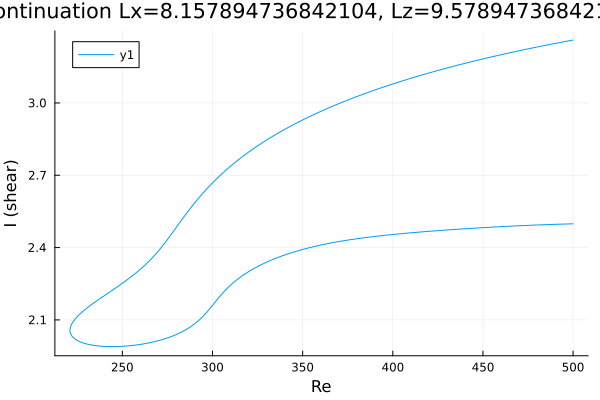

The file beside this chart, header and first rows:
Re, shear
500.0, 3.261
499.3, 3.26
497.9, 3.258
496.5, 3.256
495.1, 3.254
493.7, 3.252
493.6, 3.252
492.2, 3.25
490.8, 3.248
489.4, 3.246
488, 3.244
486.5, 3.242
485.1, 3.24
483.7, 3.238
482.3, 3.235
480.9, 3.233
479.5, 3.231
478.1, 3.229
476.6, 3.227
475.2, 3.225
473.8, 3.222
472.4, 3.22
471, 3.218
469.6, 3.216
468.2, 3.213
466.7, 3.211
465.3, 3.209
463.9, 3.206
462.5, 3.204
461.1, 3.202
459.7, 3.199
458.3, 3.197
456.8, 3.195
455.4, 3.192
454, 3.19
452.6, 3.187
451.2, 3.185
449.8, 3.182
448.4, 3.18
446.9, 3.177
445.5, 3.174
444.1, 3.172
442.7, 3.169
441.3, 3.167
439.9, 3.164
438.5, 3.161
437, 3.159
435.6, 3.156
434.2, 3.153
432.8, 3.15
431.4, 3.148
430, 3.145
428.6, 3.142
427.1, 3.139
425.7, 3.136
424.3, 3.133
422.9, 3.13
421.5, 3.127
420.1, 3.124
418.7, 3.121
... 411 more rows
